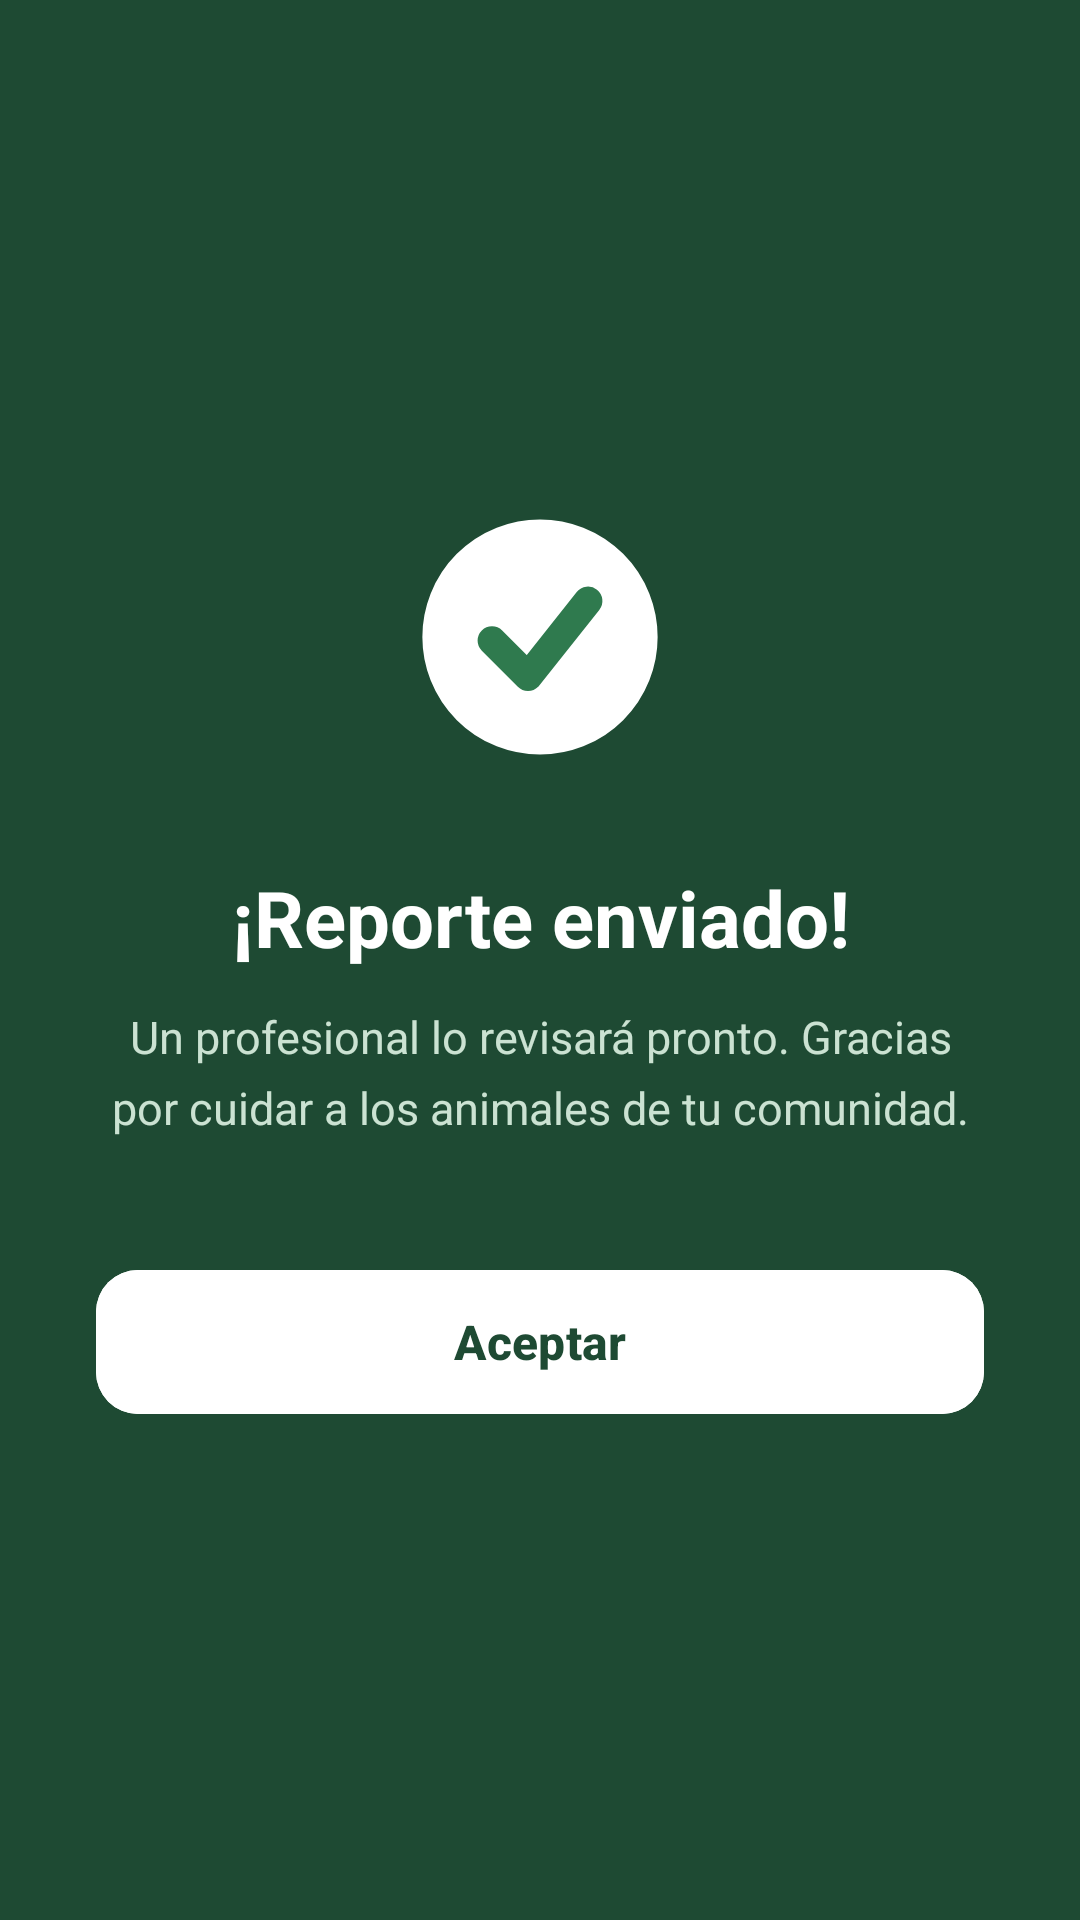

Produce the Android XML layout that renders to this screen, including the resource entries it uses.
<!-- AndroidManifest.xml: application theme Theme.HUELLASEGURA -->
<!-- res/layout/activity_report_sent.xml -->
<?xml version="1.0" encoding="utf-8"?>
<LinearLayout xmlns:android="http://schemas.android.com/apk/res/android"
    xmlns:app="http://schemas.android.com/apk/res-auto"
    android:id="@+id/root"
    android:layout_width="match_parent"
    android:layout_height="match_parent"
    android:background="@color/brand_fill"
    android:gravity="center"
    android:orientation="vertical"
    android:padding="32dp">

    <ImageView
        android:layout_width="96dp"
        android:layout_height="96dp"
        android:contentDescription="@null"
        android:src="@drawable/ic_check_circle_large" />

    <TextView
        android:layout_width="wrap_content"
        android:layout_height="wrap_content"
        android:layout_marginTop="28dp"
        android:gravity="center"
        android:id="@+id/tvTitle"
        android:text="@string/report_sent_title"
        android:textColor="@color/on_fill"
        android:textSize="26sp"
        android:textStyle="bold" />

    <TextView
        android:layout_width="wrap_content"
        android:layout_height="wrap_content"
        android:layout_marginTop="12dp"
        android:gravity="center"
        android:lineSpacingMultiplier="1.3"
        android:id="@+id/tvSubtitle"
        android:text="@string/report_sent_subtitle"
        android:textColor="@color/splash_subtitle"
        android:textSize="15sp" />

    <com.google.android.material.button.MaterialButton
        android:id="@+id/btnAceptar"
        android:layout_width="match_parent"
        android:layout_height="56dp"
        android:layout_marginTop="40dp"
        android:backgroundTint="@color/surface_card"
        android:text="@string/btn_aceptar"
        android:textAllCaps="false"
        android:textColor="@color/brand_dark"
        android:textSize="16sp"
        android:textStyle="bold"
        app:cornerRadius="14dp" />
</LinearLayout>
<!-- resources referenced by this layout -->
<resources>
  <color name="brand_dark">@color/splash_background</color>
  <color name="brand_fill">@color/splash_background</color>
  <color name="on_fill">#FFFFFFFF</color>
  <color name="splash_subtitle">#CBE2D2</color>
  <color name="surface_card">#FFFFFFFF</color>
  <!-- drawable ic_check_circle_large (drawable) -->
  <?xml version="1.0" encoding="utf-8"?>
  <vector xmlns:android="http://schemas.android.com/apk/res/android"
      android:width="64dp"
      android:height="64dp"
      android:viewportWidth="24"
      android:viewportHeight="24">
      <path
          android:pathData="M12,3 A9,9 0 1 0 12,21 A9,9 0 1 0 12,3 Z"
          android:strokeColor="@color/on_fill"
          android:strokeWidth="1.6"
          android:fillColor="@color/on_fill" />
      <path
          android:pathData="M8,12.3 L11,15.3 L16,9"
          android:strokeColor="@color/accent_green"
          android:strokeWidth="2.4"
          android:strokeLineCap="round"
          android:strokeLineJoin="round"
          android:fillColor="#00000000" />
  </vector>
  <string name="btn_aceptar">Aceptar</string>
  <string name="report_sent_subtitle">Un profesional lo revisará pronto. Gracias por cuidar a los animales de tu comunidad.</string>
  <string name="report_sent_title">¡Reporte enviado!</string>
  <style name="Theme.HUELLASEGURA" parent="Base.Theme.HUELLASEGURA" />
  <color name="splash_background">#1E4A33</color>
  <color name="accent_green">@color/splash_icon_background</color>
  <style name="Base.Theme.HUELLASEGURA" parent="Theme.Material3.DayNight.NoActionBar">
          
          <item name="colorPrimary">@color/accent_green</item>
          <item name="colorOnPrimary">@color/surface_background</item>
          <item name="colorSecondary">@color/brand_dark</item>
          <item name="colorSecondaryContainer">@color/accent_green</item>
          <item name="colorOnSecondaryContainer">@color/surface_background</item>
          <item name="android:windowBackground">@color/surface_background</item>
      </style>
  <color name="splash_icon_background">#2F7A4E</color>
  <color name="surface_background">@color/splash_text_primary</color>
  <color name="splash_text_primary">#FAF7F1</color>
</resources>
